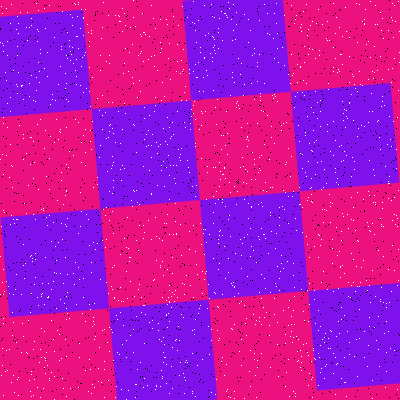

The data file committed next to this chart (first rows):
Type, X, Y
Salt, 173, 165
Salt, 358, 128
Salt, 308, 161
Salt, 226, 111
Salt, 332, 248
Salt, 311, 107
Salt, 179, 157
Salt, 354, 161
Salt, 109, 131
Salt, 181, 314
Salt, 331, 331
Salt, 23, 99
Salt, 293, 310
Salt, 129, 261
Salt, 135, 26
Salt, 183, 373
Salt, 393, 37
Salt, 306, 343
Salt, 288, 325
Salt, 109, 191
Salt, 242, 243
Salt, 149, 115
Salt, 65, 224
Salt, 132, 44
Salt, 14, 392
Salt, 175, 203
Salt, 101, 382
Salt, 17, 219
Salt, 3, 174
Salt, 46, 352
Salt, 167, 214
Salt, 247, 171
Salt, 236, 204
Salt, 194, 329
Salt, 68, 167
Salt, 201, 244
Salt, 359, 286
Salt, 290, 176
Salt, 69, 40
Salt, 125, 113
Salt, 230, 236
Salt, 301, 356
Salt, 275, 283
Salt, 335, 357
Salt, 351, 285
Salt, 324, 169
Salt, 171, 366
Salt, 293, 337
Salt, 4, 212
Salt, 322, 339
Salt, 201, 125
Salt, 161, 170
Salt, 141, 312
Salt, 215, 394
Salt, 333, 121
Salt, 387, 144
Salt, 154, 66
Salt, 75, 4
Salt, 45, 373
Salt, 321, 368
... 3,140 more rows
